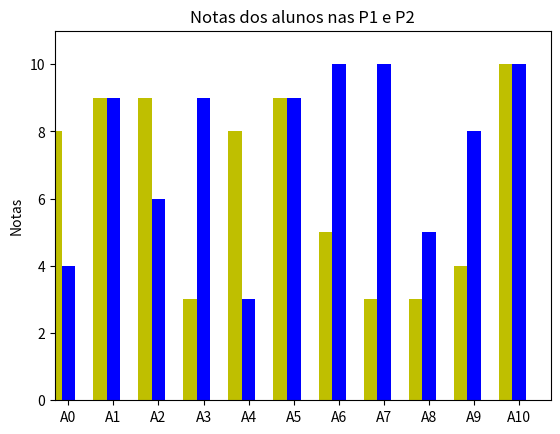

The matplotlib source for this figure:
import random

from matplotlib import pyplot as plt

alunos = ['A{}'.format(i) for i in range(11)]
num_alunos = range(len(alunos))
notas_p1 = [random.randrange(3, 11) for _ in range(11)]
notas_p2 = [random.randrange(3, 11) for _ in range(11)]

width = .3

plt.bar(num_alunos, notas_p1, width, color='y')
plt.bar([n + width for n in num_alunos], notas_p2, width, color='b')
plt.ylabel('Notas')
plt.title('Notas dos alunos nas P1 e P2')
plt.xticks([n + width for n in num_alunos], alunos)
plt.axis([0, 11, 0, 11])
plt.savefig('b.png')
